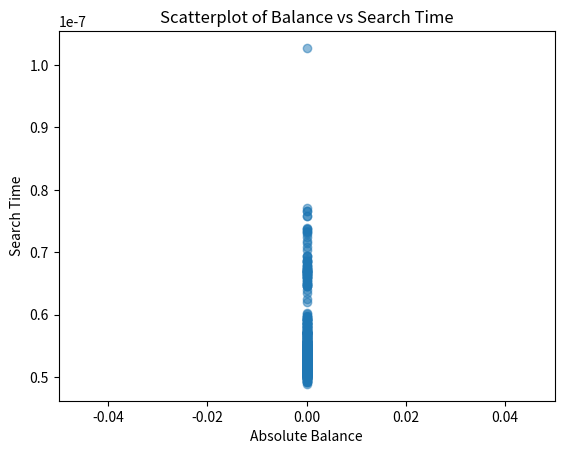

Recreate this plot in Python.
import random
import time
import matplotlib.pyplot as plt

class Node:
    def __init__(self, key):
        self.key = key
        self.left = None
        self.right = None

class BST:
    def __init__(self):
        self.root = None

    def insert(self, key):
        self.root = self._insert(self.root, key)

    def _insert(self, node, key):
        if node is None:
            return Node(key)
        if key < node.key:
            node.left = self._insert(node.left, key)
            node = self._balance_node(node, key)  # Rebalance the tree after insertion
        else:
            node.right = self._insert(node.right, key)
            node = self._balance_node(node, key)  # Rebalance the tree after insertion
        return node

    def _balance_node(self, node, key):
        balance = self._get_balance(node)

        # Case 3a: adding a node to an outside subtree
        if balance > 1 and key < node.left.key:
            print("Case #3a: adding a node to an outside subtree")
            return self._right_rotate(node)
        return node

    def _get_balance(self, node):
        if node is None:
            return 0
        return self._height(node.right) - self._height(node.left)

    def _left_rotate(self, z):
        y = z.right
        T2 = y.left

        # Perform rotation
        y.left = z
        z.right = T2

        return y

    def _right_rotate(self, z):
        y = z.left
        T3 = y.right

        # Perform rotation
        y.right = z
        z.left = T3

        return y

    def search(self, key):
        return self._search(self.root, key)

    def _search(self, node, key):
        if node is None or node.key == key:
            return node
        if key < node.key:
            return self._search(node.left, key)
        return self._search(node.right, key)

    def _height(self, node):
        if node is None:
            return 0
        return 1 + max(self._height(node.left), self._height(node.right))

    def measure_balance(self):
        return self._measure_balance(self.root)

    def _measure_balance(self, node):
        if node is None:
            return {}

        left_height = self._height(node.left)
        right_height = self._height(node.right)
        balance = abs(left_height - right_height)

        return {
            node.key: balance,
            **self._measure_balance(node.left),
            **self._measure_balance(node.right)
        }


def generate_random_tasks():
    tasks = []
    integers = list(range(1, 1001))

    for _ in range(1000):
        random.shuffle(integers)
        tasks.append(integers.copy())

    return tasks

def evaluate_tasks(tree, tasks):
    avg_performance = []
    largest_balance = []

    for task in tasks:
        start_time = time.time()
        for integer in task:
            tree.search(integer)
        end_time = time.time()
        avg_performance.append((end_time - start_time) / len(task))

        balance = tree.measure_balance()
        if balance:
            largest_balance.append(max(balance.values()))
        else:
            largest_balance.append(0)

    return avg_performance, largest_balance

def plot_scatter(avg_performance, largest_balance):
    plt.scatter(largest_balance, avg_performance, alpha=0.5)
    plt.title('Scatterplot of Balance vs Search Time')
    plt.xlabel('Absolute Balance')
    plt.ylabel('Search Time')

    # Set the limits of the x-axis to be more spread out with a higher multiplier
    plt.xlim(0, max(largest_balance) * 1.5)  # Adjust the multiplier as needed

    plt.show()

if __name__ == "__main__":
    tasks = generate_random_tasks()
    tree = BST()

    avg_performance, largest_balance = evaluate_tasks(tree, tasks)
    plot_scatter(avg_performance, largest_balance)
